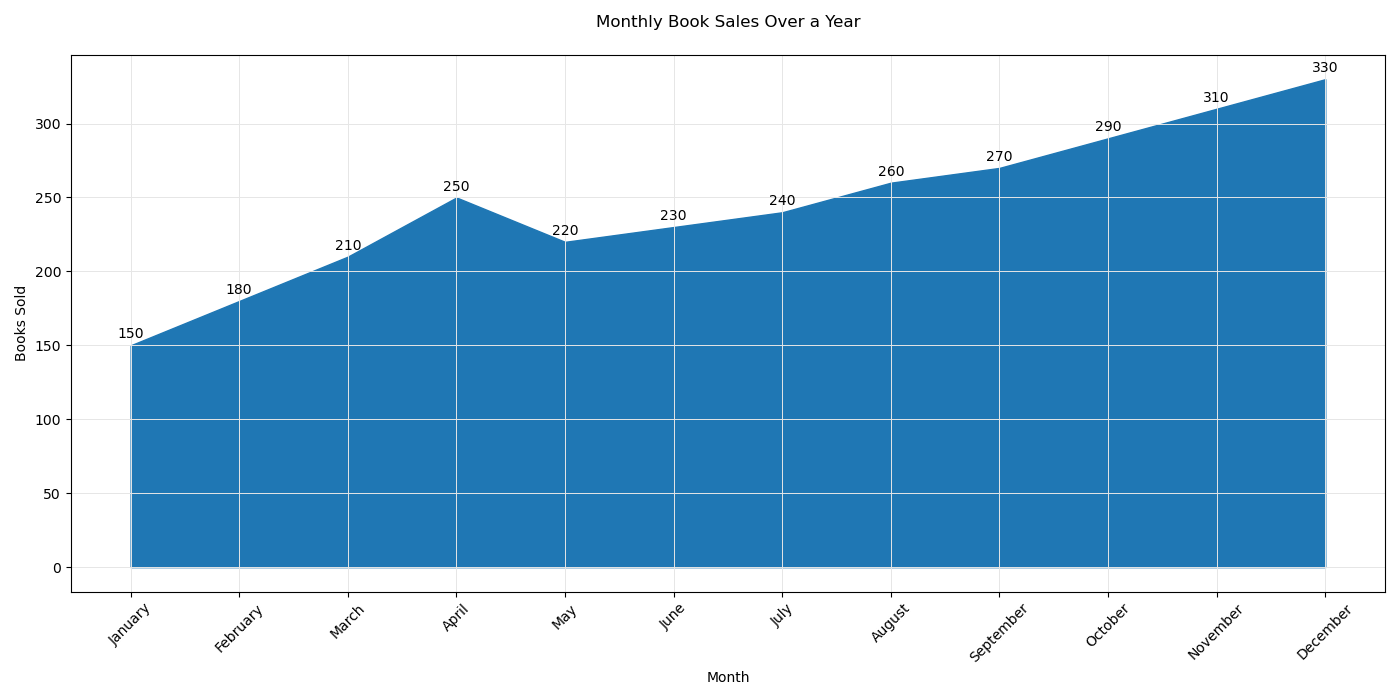

Source data for this figure (header and first rows):
months, books_sold
January, 150
February, 180
March, 210
April, 250
May, 220
June, 230
July, 240
August, 260
September, 270
October, 290
November, 310
December, 330
